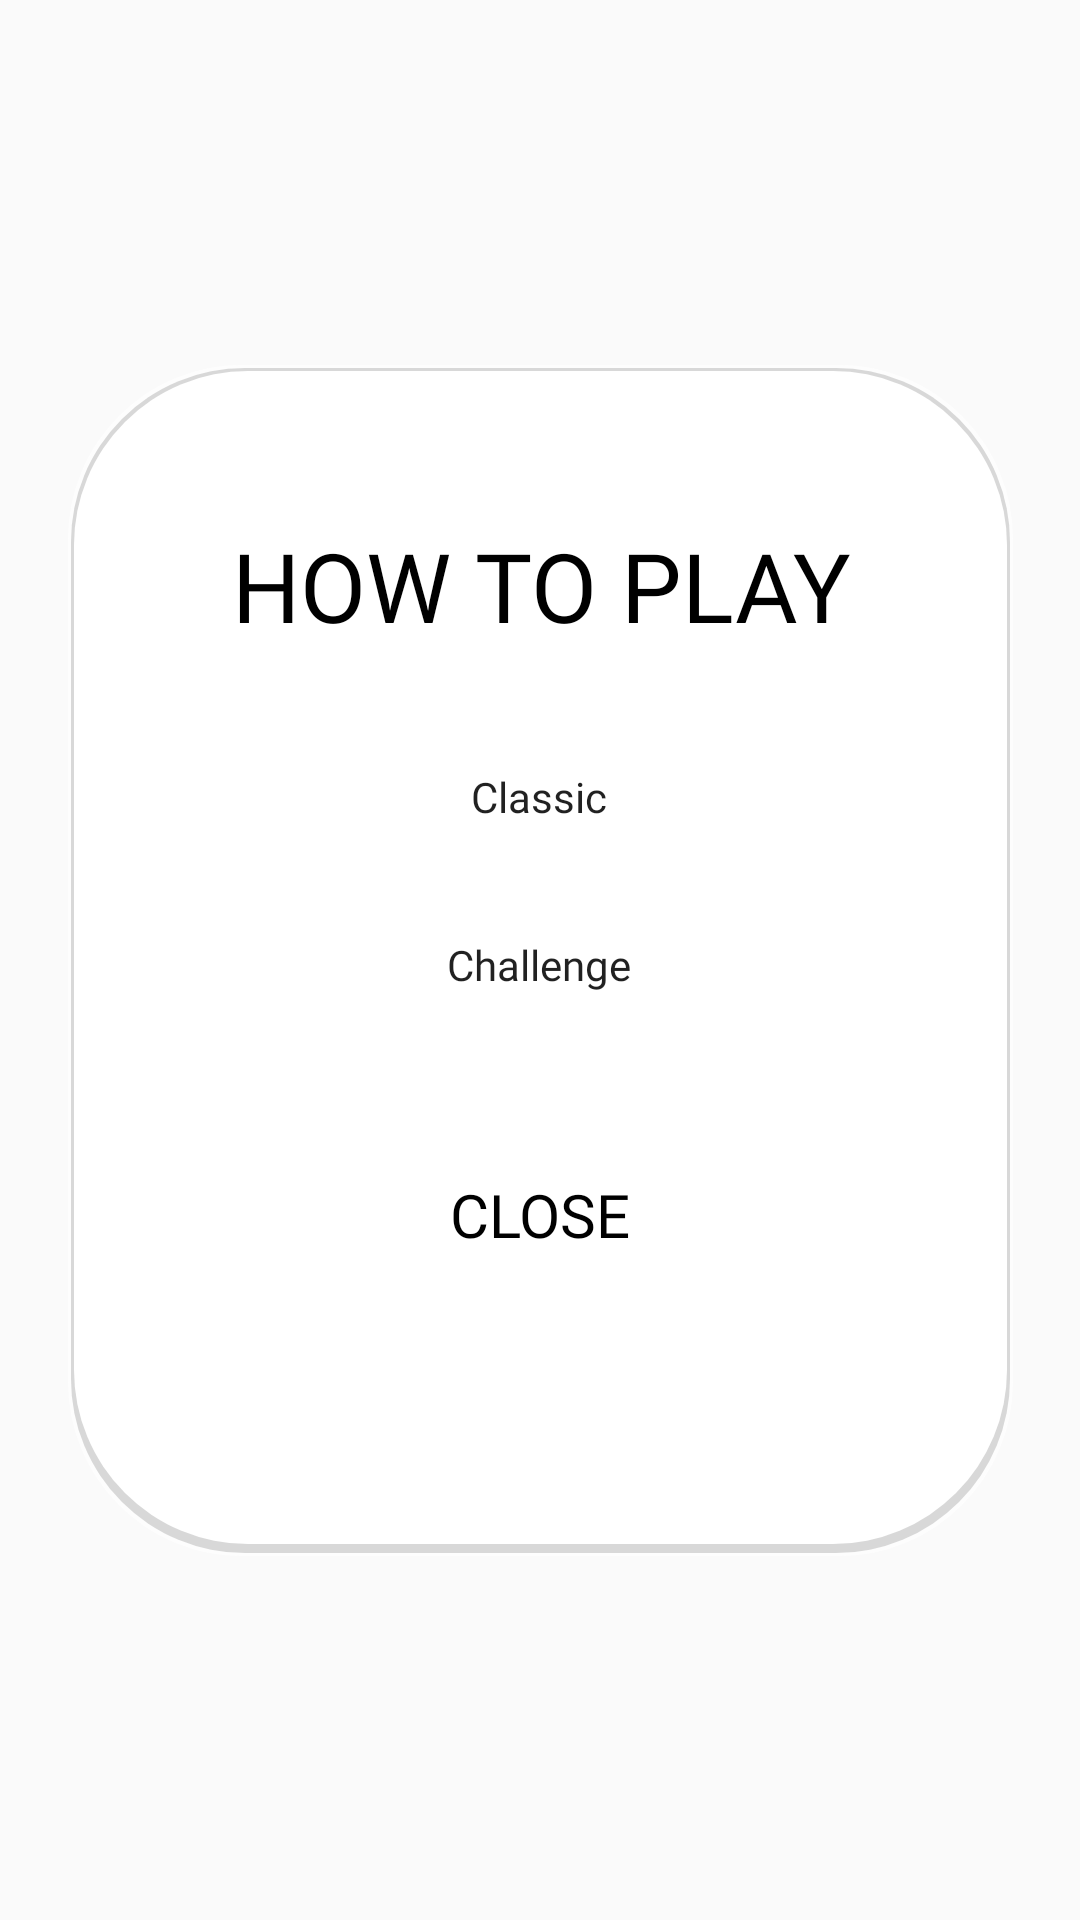

Reconstruct the res/layout file that produces this screen, plus the resources it refers to.
<!-- AndroidManifest.xml: application theme Theme.WhatsMissing -->
<!-- res/layout/fragment_tutorial.xml -->
<?xml version="1.0" encoding="utf-8"?>
<androidx.constraintlayout.widget.ConstraintLayout xmlns:android="http://schemas.android.com/apk/res/android"
    xmlns:app="http://schemas.android.com/apk/res-auto"
    xmlns:tools="http://schemas.android.com/tools"
    android:layout_width="match_parent"
    android:layout_height="match_parent"
    android:background="@android:color/transparent"
    tools:context=".ui.tutorial.TutorialFragment">

    <androidx.constraintlayout.widget.ConstraintLayout
        android:id="@+id/closeButton"
        android:layout_width="317dp"
        android:layout_height="399dp"
        android:layout_margin="20dp"
        android:background="@drawable/pop_up"
        android:orientation="vertical"
        app:layout_constraintBottom_toBottomOf="parent"
        app:layout_constraintEnd_toEndOf="parent"
        app:layout_constraintStart_toStartOf="parent"
        app:layout_constraintTop_toTopOf="parent">

    <Button
        android:id="@+id/closeButton1"
        android:layout_width="113dp"
        android:layout_height="45dp"
        android:layout_marginTop="25dp"
        android:background="@drawable/button_bg"
        android:fontFamily="@font/roboto_condensed_bold"
        android:letterSpacing="0"
        android:text="@string/close"
        android:textColor="@color/colorPrimaryDark"
        android:textSize="20sp"
        app:layout_constraintBottom_toBottomOf="parent"
        app:layout_constraintEnd_toEndOf="parent"
        app:layout_constraintStart_toStartOf="parent"
        app:layout_constraintTop_toBottomOf="@+id/challengeButton1"
        app:layout_constraintVertical_bias="0.114" />

    <Button
        android:id="@+id/classicButton1"
        android:layout_width="wrap_content"
        android:layout_height="wrap_content"
        android:layout_marginTop="25dp"
        android:background="@android:color/transparent"
        android:fontFamily="@font/comfortaa"
        android:text="@string/classic"
        android:textAllCaps="false"
        app:layout_constraintEnd_toEndOf="parent"
        app:layout_constraintHorizontal_bias="0.498"
        app:layout_constraintStart_toStartOf="parent"
        app:layout_constraintTop_toBottomOf="@+id/howToPlay2" />

    <Button
        android:id="@+id/challengeButton1"
        android:layout_width="wrap_content"
        android:layout_height="wrap_content"
        android:layout_marginTop="8dp"
        android:background="@android:color/transparent"
        android:fontFamily="@font/comfortaa"
        android:text="@string/challenge"
        android:textAllCaps="false"
        app:layout_constraintEnd_toEndOf="parent"
        app:layout_constraintHorizontal_bias="0.498"
        app:layout_constraintStart_toStartOf="parent"
        app:layout_constraintTop_toBottomOf="@+id/classicButton1" />

    <TextView
        android:id="@+id/howToPlay2"
        android:layout_width="wrap_content"
        android:layout_height="wrap_content"
        android:fontFamily="@font/comfortaa_bold"
        android:text="@string/howToPlay"
        android:textAllCaps="true"
        android:textColor="@color/colorPrimaryDark"
        android:textSize="32sp"
        app:layout_constraintBottom_toBottomOf="parent"
        app:layout_constraintEnd_toEndOf="parent"
        app:layout_constraintHorizontal_bias="0.506"
        app:layout_constraintStart_toStartOf="parent"
        app:layout_constraintTop_toTopOf="parent"
        app:layout_constraintVertical_bias="0.143" />

        </androidx.constraintlayout.widget.ConstraintLayout>


</androidx.constraintlayout.widget.ConstraintLayout>
<!-- resources referenced by this layout -->
<resources>
  <color name="colorPrimaryDark">#000000</color>
  <!-- drawable pop_up (drawable) -->
  <?xml version="1.0" encoding="utf-8"?>
  <shape xmlns:android="http://schemas.android.com/apk/res/android"
      android:shape="rectangle">
      <stroke android:color="@android:color/transparent"/>
      <solid
          android:color="@color/white"
          android:padding="1dp"
          android:width="253dp"
          android:height="172dp"
  
          />
      <corners android:radius="58dp" />
  </shape>
  <string name="challenge">Challenge</string>
  <string name="classic">Classic</string>
  <string name="close">Close</string>
  <string name="howToPlay">How To Play</string>
  <style name="Theme.WhatsMissing" parent="Theme.MaterialComponents.DayNight.DarkActionBar.Bridge">
          
          <item name="colorPrimary">@color/purple_500</item>
          <item name="colorPrimaryVariant">@color/purple_700</item>
          <item name="colorOnPrimary">@color/white</item>
          
          <item name="colorSecondary">@color/teal_200</item>
          <item name="colorSecondaryVariant">@color/teal_700</item>
          <item name="colorOnSecondary">@color/black</item>
  
          
          <item name="android:statusBarColor">?attr/colorPrimaryVariant</item>
          
      </style>
  <color name="white">#FFFFFFFF</color>
  <color name="purple_500">#FF6200EE</color>
  <color name="purple_700">#FF3700B3</color>
  <color name="teal_200">#FF03DAC5</color>
  <color name="teal_700">#FF018786</color>
  <color name="black">#FF000000</color>
</resources>
